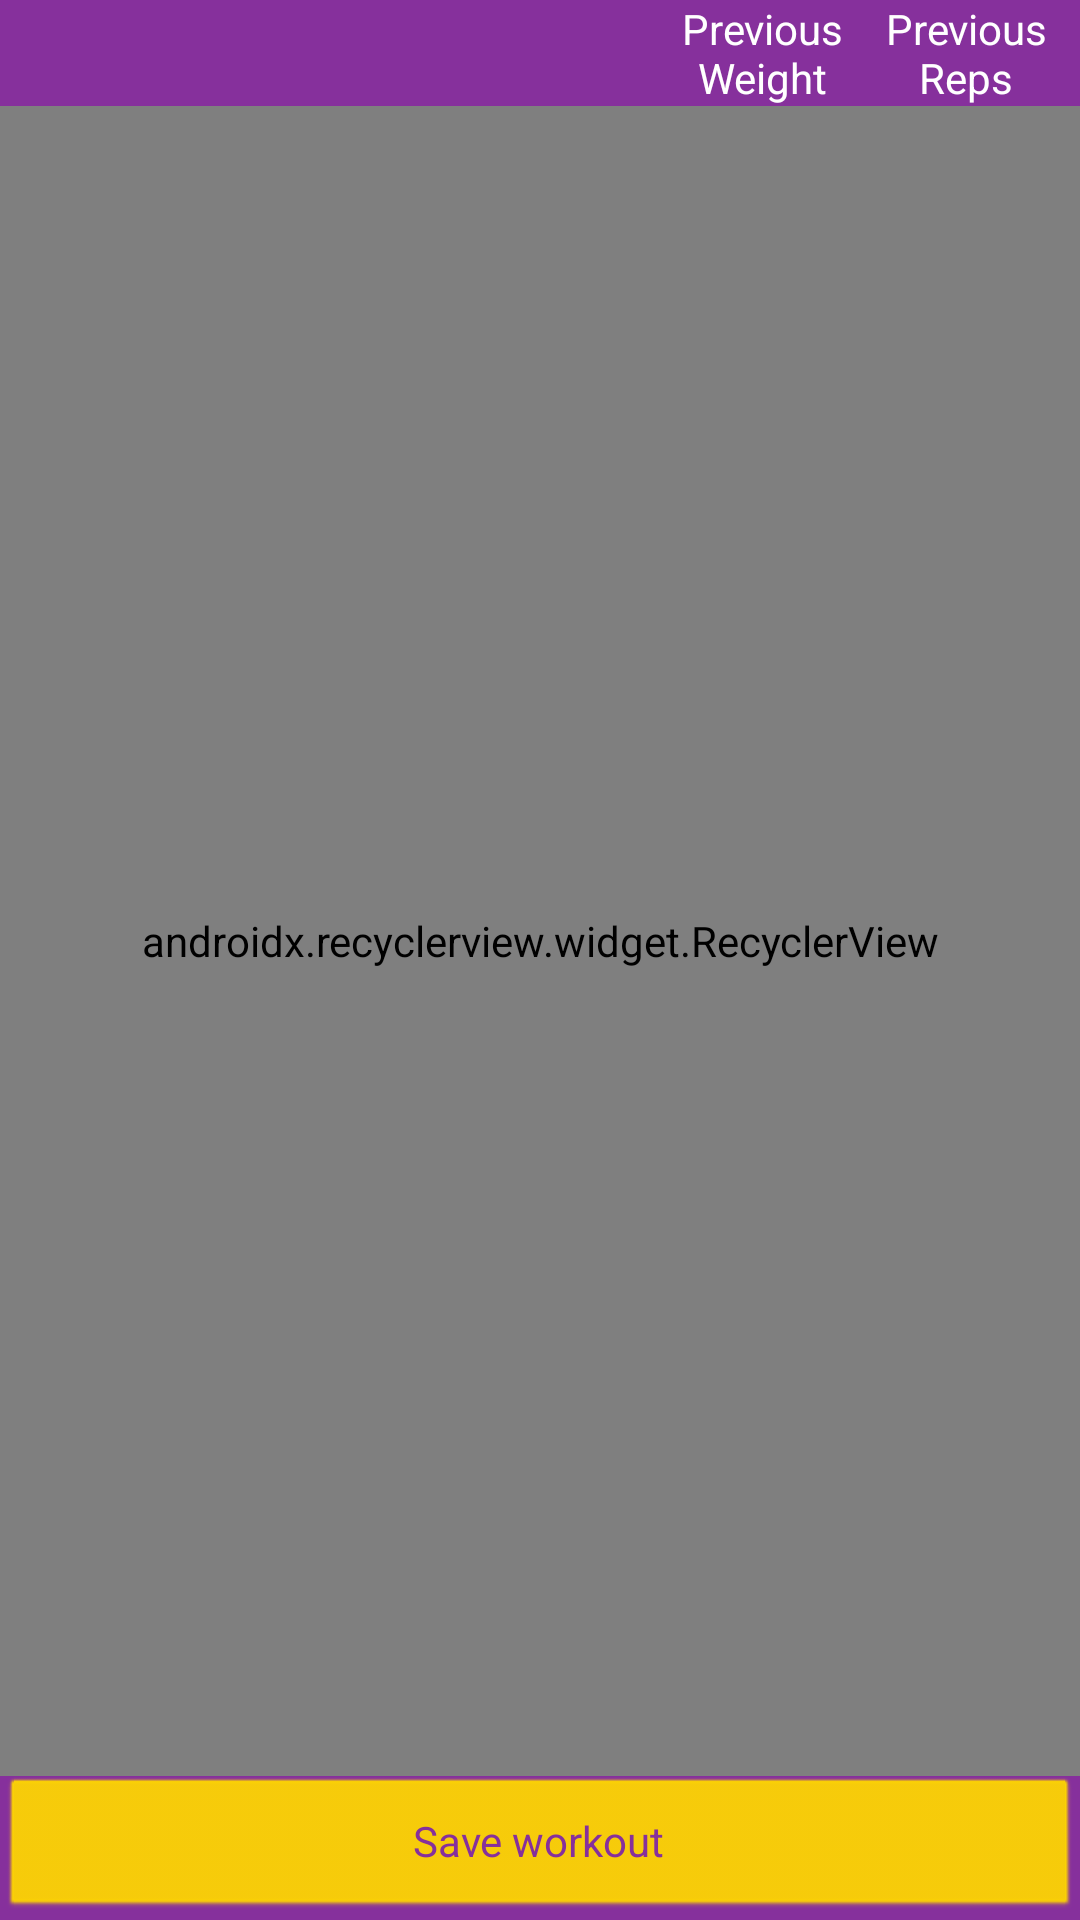

Reconstruct the res/layout file that produces this screen, plus the resources it refers to.
<!-- AndroidManifest.xml: application theme AppTheme -->
<!-- res/layout/activity_perform_workout.xml -->
<?xml version="1.0" encoding="utf-8"?>
<android.support.constraint.ConstraintLayout
    xmlns:android="http://schemas.android.com/apk/res/android"
    xmlns:app="http://schemas.android.com/apk/res-auto"
    android:layout_width="match_parent"
    android:layout_height="match_parent"
    >

    <TextView
        android:id="@+id/column_title_highest_weight"
        android:layout_width="60dp"
        android:layout_height="wrap_content"
        android:text="@string/previous_weight"
        android:textColor="@android:color/white"
        android:gravity="center"
        android:layout_marginRight="8dp"
        app:layout_constraintEnd_toStartOf="@id/column_title_highest_reps"
        app:layout_constraintTop_toTopOf="parent"
        android:layout_marginEnd="8dp" />

    <TextView
        android:id="@+id/column_title_highest_reps"
        android:layout_width="60dp"
        android:layout_height="wrap_content"
        android:text="@string/previous_reps"
        android:textColor="@android:color/white"
        android:gravity="center"
        android:layout_marginRight="8dp"
        android:layout_marginEnd="8dp"
        app:layout_constraintEnd_toEndOf="parent"
        app:layout_constraintTop_toTopOf="parent"
        />


    <android.support.v7.widget.RecyclerView
        android:id="@+id/exercies_recycler_view"
        android:layout_width="match_parent"
        android:layout_height="0dp"
        app:layout_constraintTop_toBottomOf="@id/column_title_highest_weight"
        app:layout_constraintEnd_toEndOf="parent"
        app:layout_constraintStart_toStartOf="parent"
        app:layout_constraintBottom_toTopOf="@id/save_button"
        app:layoutManager="android.support.v7.widget.LinearLayoutManager"
        />

    <Button
        android:id="@+id/save_button"
        android:layout_width="match_parent"
        android:layout_height="wrap_content"
        android:text="@string/save_workout"
        app:layout_constraintTop_toBottomOf="@id/exercies_recycler_view"
        app:layout_constraintBottom_toBottomOf="parent"
        style="@style/yellowButton"
        />

</android.support.constraint.ConstraintLayout>
<!-- resources referenced by this layout -->
<resources>
  <string name="previous_reps">Previous Reps</string>
  <string name="previous_weight">Previous Weight</string>
  <string name="save_workout">Save workout</string>
  <style name="yellowButton" parent="android:style/Widget.Button">
          <item name="android:textColor">@color/colorPrimaryDark</item>
          <item name="android:background">@color/yellow</item>
      </style>
  <style name="AppTheme" parent="Theme.AppCompat.Light.DarkActionBar">
          
          <item name="colorPrimary">@color/colorPrimary</item>
          <item name="colorPrimaryDark">@color/colorPrimaryDark</item>
          <item name="colorAccent">@color/colorAccent</item>
          <item name="android:windowBackground">@color/colorPrimaryDark</item>
          <item name="android:buttonStyle">@style/yellowButton</item>
      </style>
  <color name="colorPrimaryDark">#86309c</color>
  <color name="yellow">#FCD303</color>
  <color name="colorPrimary">#c45fd3</color>
  <color name="colorAccent">#FCD303</color>
</resources>
